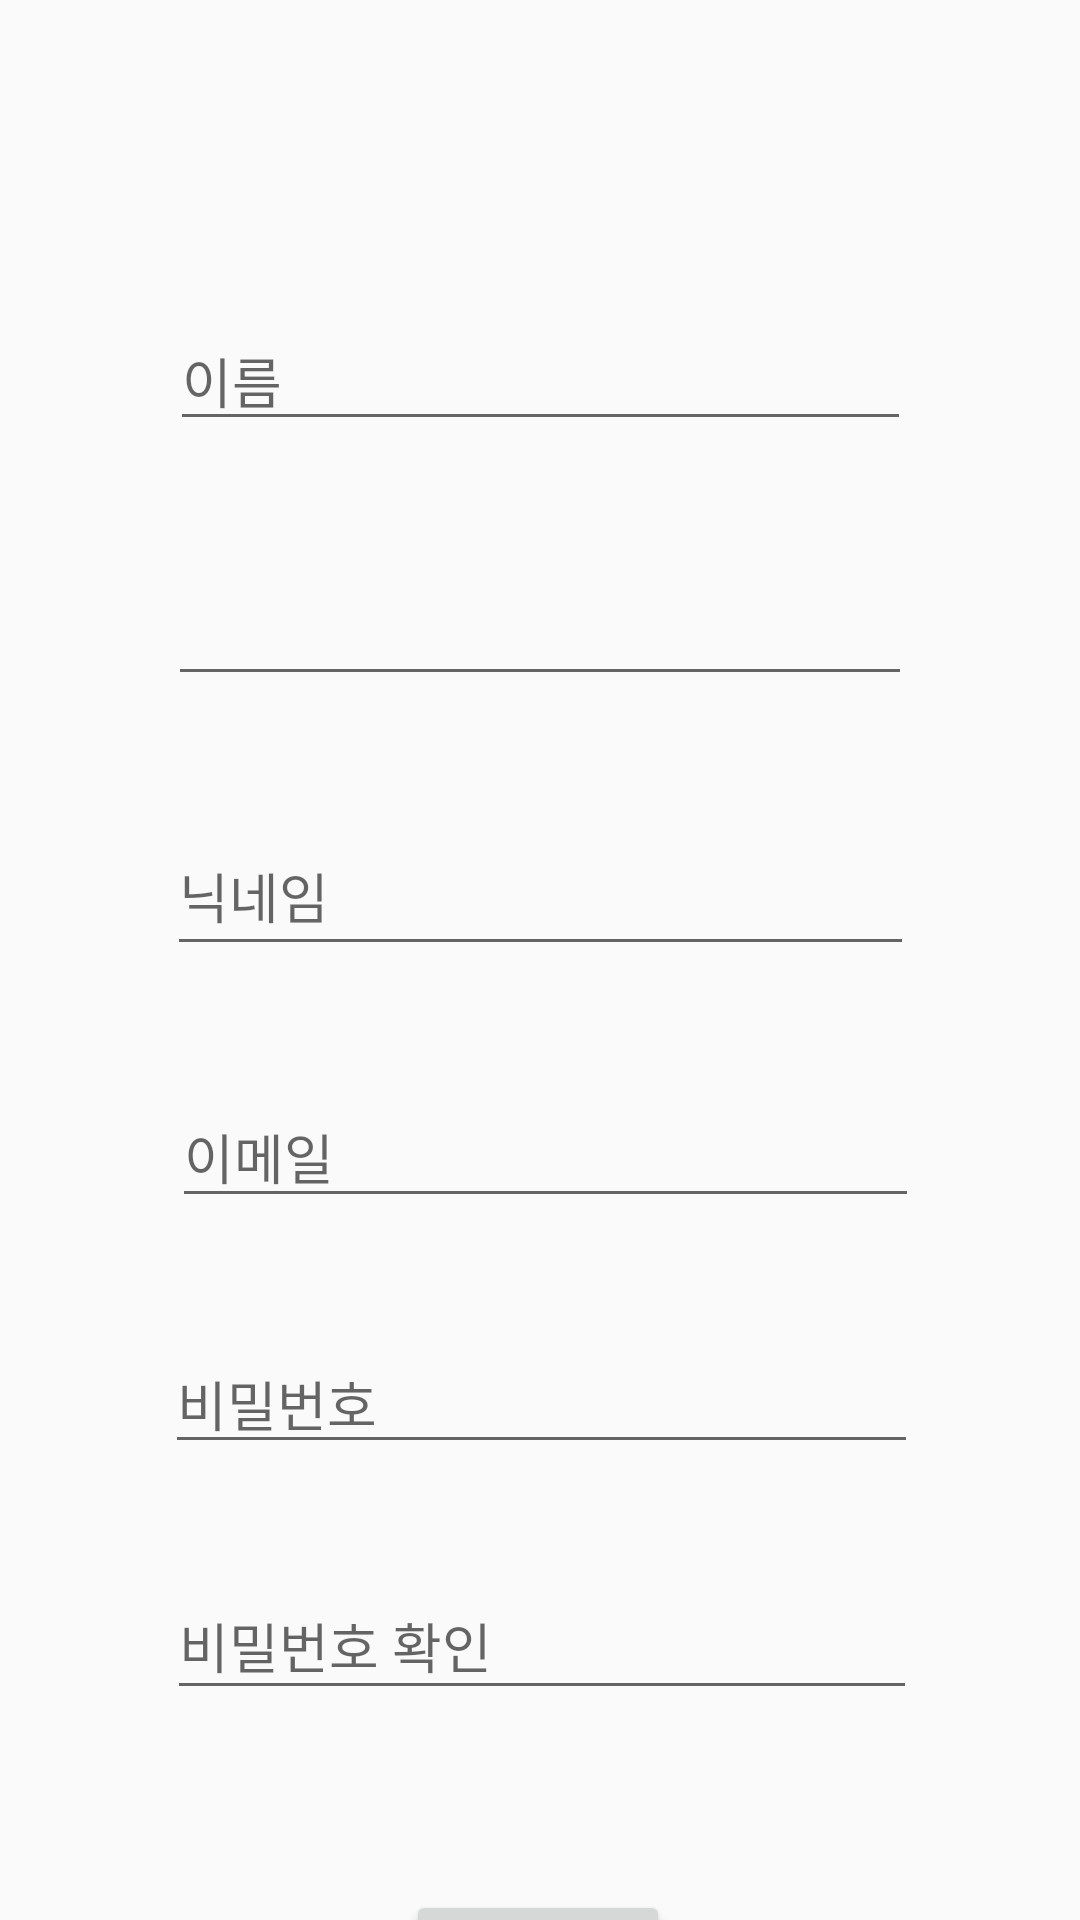

Reconstruct the res/layout file that produces this screen, plus the resources it refers to.
<!-- AndroidManifest.xml: application theme AppTheme -->
<!-- res/layout/register.xml -->
<?xml version="1.0" encoding="utf-8"?>
<androidx.constraintlayout.widget.ConstraintLayout xmlns:android="http://schemas.android.com/apk/res/android"
    xmlns:app="http://schemas.android.com/apk/res-auto"
    xmlns:tools="http://schemas.android.com/tools"
    android:layout_width="match_parent"
    android:layout_height="match_parent"
    android:orientation="vertical">


    <EditText
        android:id="@+id/registerName"
        android:layout_width="247dp"
        android:layout_height="43dp"
        android:layout_marginTop="104dp"
        android:ems="10"
        android:hint="@string/name"
        android:inputType="textPersonName"
        app:layout_constraintEnd_toEndOf="parent"
        app:layout_constraintStart_toStartOf="parent"
        app:layout_constraintTop_toTopOf="parent" />

    <EditText
        android:id="@+id/registerEmail"
        android:layout_width="249dp"
        android:layout_height="44dp"
        android:layout_marginStart="8dp"
        android:layout_marginTop="40dp"
        android:ems="10"
        android:hint="@string/email"
        android:inputType="textEmailAddress"
        app:layout_constraintEnd_toEndOf="parent"
        app:layout_constraintHorizontal_bias="0.48"
        app:layout_constraintStart_toStartOf="parent"
        app:layout_constraintTop_toBottomOf="@+id/registerNickname" />

    <EditText
        android:id="@+id/registerPassword"
        android:layout_width="251dp"
        android:layout_height="42dp"
        android:layout_marginTop="40dp"
        android:ems="10"
        android:hint="@string/password"
        android:inputType="textPassword"
        app:layout_constraintEnd_toEndOf="parent"
        app:layout_constraintHorizontal_bias="0.505"
        app:layout_constraintStart_toStartOf="parent"
        app:layout_constraintTop_toBottomOf="@+id/registerEmail" />

    <EditText
        android:id="@+id/registerCheckPassword"
        android:layout_width="250dp"
        android:layout_height="46dp"
        android:layout_marginTop="36dp"
        android:ems="10"
        android:hint="@string/checkpassword"
        android:inputType="textPassword"
        app:layout_constraintEnd_toEndOf="parent"
        app:layout_constraintHorizontal_bias="0.506"
        app:layout_constraintStart_toStartOf="parent"
        app:layout_constraintTop_toBottomOf="@+id/registerPassword" />

    <EditText
        android:id="@+id/registerBirth"
        android:layout_width="248dp"
        android:layout_height="45dp"
        android:layout_marginTop="40dp"
        android:ems="10"
        android:inputType="date"
        app:layout_constraintEnd_toEndOf="parent"
        app:layout_constraintStart_toStartOf="parent"
        app:layout_constraintTop_toBottomOf="@+id/registerName" />

    <EditText
        android:id="@+id/registerNickname"
        android:layout_width="249dp"
        android:layout_height="50dp"
        android:layout_marginTop="40dp"
        android:ems="10"
        android:hint="@string/nickname"
        android:inputType="textPersonName"
        app:layout_constraintEnd_toEndOf="parent"
        app:layout_constraintStart_toStartOf="parent"
        app:layout_constraintTop_toBottomOf="@+id/registerBirth" />

    <Button
        android:id="@+id/registerButton"
        android:layout_width="wrap_content"
        android:layout_height="wrap_content"
        android:layout_marginTop="60dp"
        android:text="@string/registerButton"
        app:layout_constraintEnd_toEndOf="parent"
        app:layout_constraintHorizontal_bias="0.498"
        app:layout_constraintStart_toStartOf="parent"
        app:layout_constraintTop_toBottomOf="@+id/registerCheckPassword" />

</androidx.constraintlayout.widget.ConstraintLayout>
<!-- resources referenced by this layout -->
<resources>
  <string name="checkpassword">비밀번호 확인</string>
  <string name="email">이메일</string>
  <string name="name">이름</string>
  <string name="nickname">닉네임</string>
  <string name="password">비밀번호</string>
  <string name="registerButton">회원가입</string>
  
      //회원가입
  <style name="AppTheme" parent="Theme.AppCompat.Light.NoActionBar">
          
          <item name="colorPrimary">@color/colorPrimary</item>
          <item name="colorPrimaryDark">@color/colorPrimaryDark</item>
          <item name="colorAccent">@color/colorAccent</item>
      </style>
  <color name="colorPrimary">#FFC107</color>
  <color name="colorPrimaryDark">#7348D5</color>
  <color name="colorAccent">#63DACE</color>
</resources>
